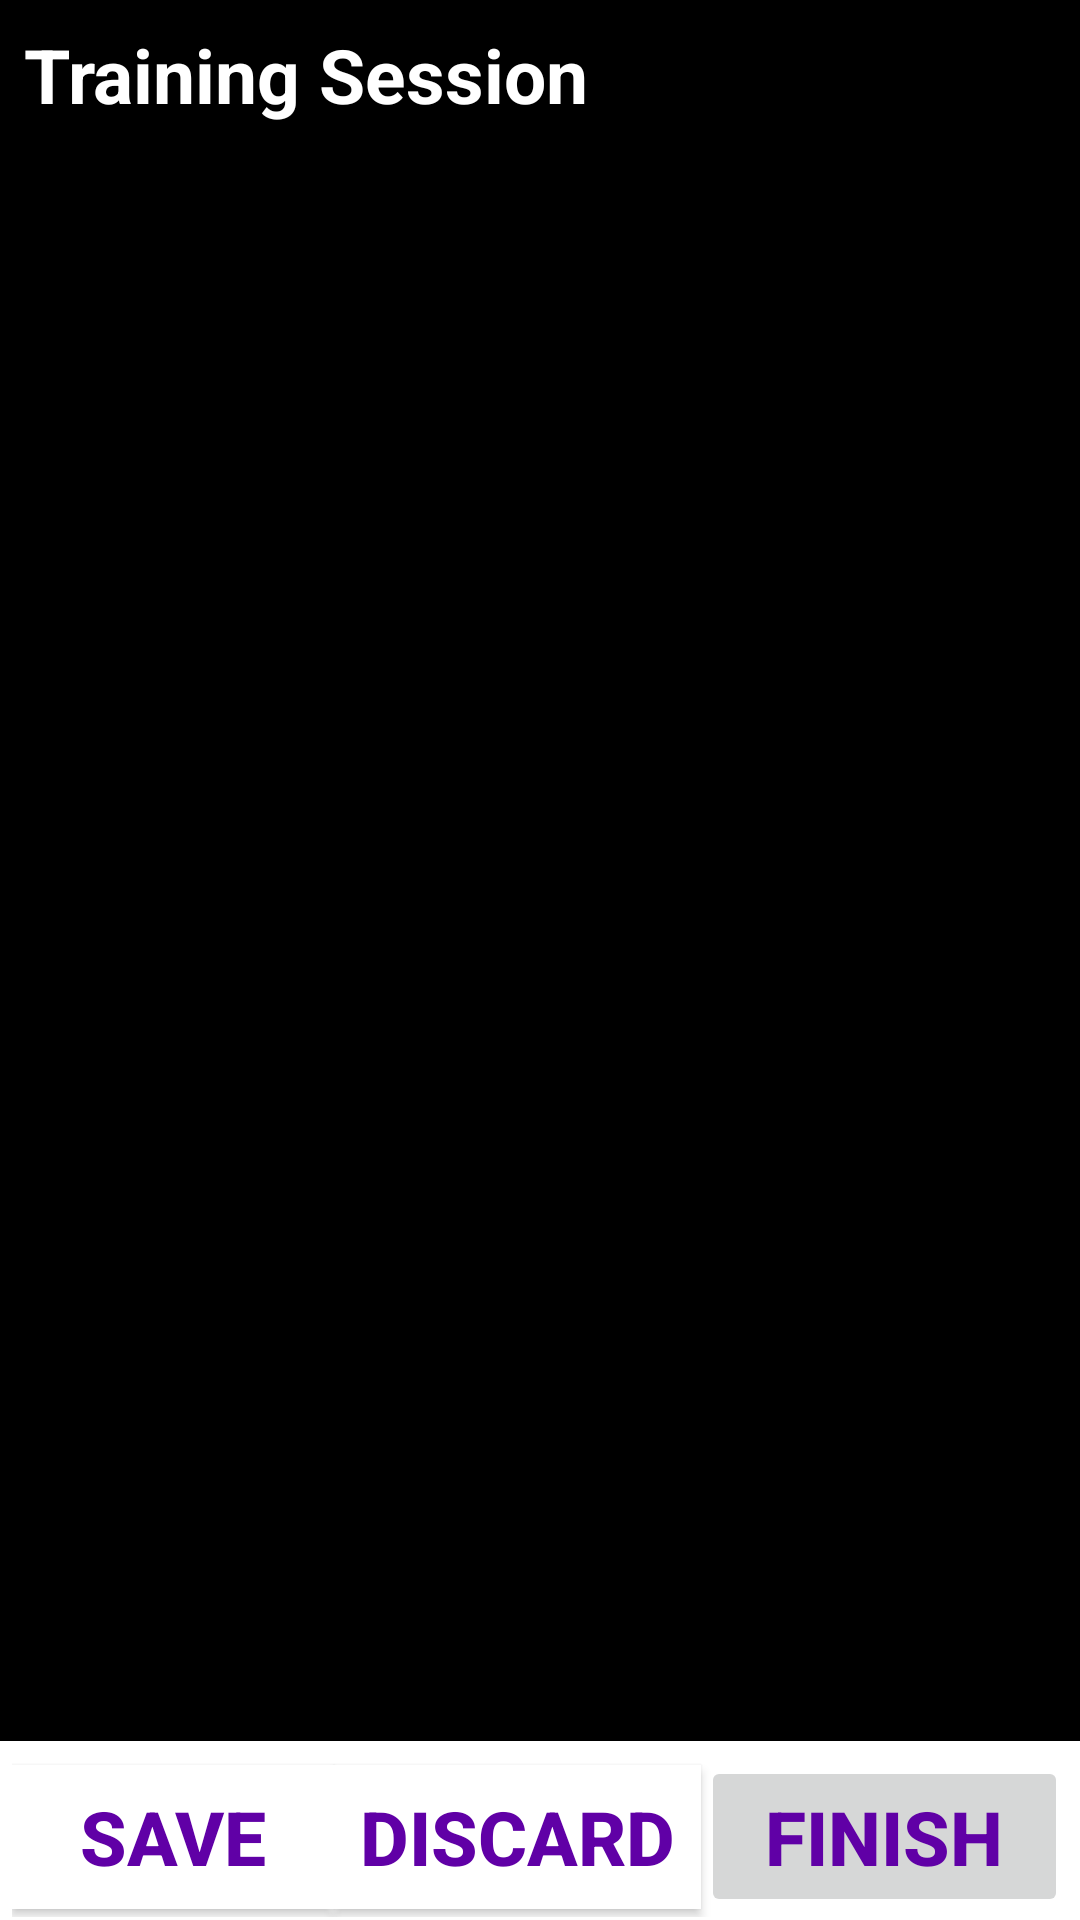

Produce the Android XML layout that renders to this screen, including the resource entries it uses.
<!-- AndroidManifest.xml: fallback theme Theme.MaterialComponents.DayNight.NoActionBar -->
<!-- res/layout/create_gesture.xml -->
<?xml version="1.0" encoding="utf-8"?>
<LinearLayout xmlns:android="http://schemas.android.com/apk/res/android"
    android:layout_width="match_parent"
    android:layout_height="match_parent"
    android:orientation="vertical"
    android:background="#000000">

    <LinearLayout
        android:layout_width="match_parent"
        android:layout_height="wrap_content"
        android:orientation="horizontal" >

        <TextView
            android:id="@+id/trainingSessionName"
            android:layout_width="match_parent"
            android:layout_height="wrap_content"
            android:clickable="false"
            android:padding="@dimen/gesture_thumbnail_inset"
            android:textColor="@color/button_color"
            android:textSize="25dp"
            android:textStyle="bold"
            android:text="@string/training_session_name"
            android:textAppearance="?android:attr/textAppearanceMedium" />

    </LinearLayout>

    <android.gesture.GestureOverlayView
        android:id="@+id/gestures_overlay"
        android:layout_width="match_parent"
        android:layout_height="0dip"
        android:layout_weight="1.0"
        android:fadeOffset="10000"
        android:background="@color/black"
        android:gestureStrokeType="multiple" />

    <LinearLayout
        style="@android:style/ButtonBar"
        android:layout_width="match_parent"
        android:layout_height="wrap_content"
        android:orientation="horizontal"
        android:background="@color/button_color">

        <Button
            android:id="@+id/saveGesture"
            android:layout_width="0dp"
            android:layout_height="wrap_content"
            android:layout_weight="0.88"
            android:onClick="onSaveButtonPress"
            android:text="@string/button_save"
            android:textSize="25dp"
            android:textStyle="bold"
            android:background="#ffffff"
            android:textColor="@color/text_color"/>

        <Button
            android:id="@+id/discard"
            android:layout_width="0dip"
            android:layout_height="wrap_content"
            android:layout_weight="1"
            android:onClick="onDiscardButtonPress"
            android:text="@string/button_discard"
            android:textSize="25dp"
            android:textStyle="bold"
            android:background="#ffffff"
            android:textColor="@color/text_color"/>

        <Button
            android:id="@+id/finishSession"
            android:layout_width="0dip"
            android:layout_height="wrap_content"
            android:layout_weight="1"
            android:enabled="false"
            android:textSize="25dp"
            android:textStyle="bold"

            android:onClick="onFinishSessionButtonPress"
            android:text="@string/button_finish"
            android:textColor="@color/text_color"/>
    </LinearLayout>

</LinearLayout>
<!-- resources referenced by this layout -->
<resources>
  <color name="black">#000000</color>
  <color name="button_color">#ffffff</color>
  <color name="text_color">#6000a6</color>
  <dimen name="gesture_thumbnail_inset">8dip</dimen>
  <string name="button_discard">Discard</string>
  <string name="button_finish">Finish</string>
  <string name="button_save">Save</string>
  <string name="training_session_name">Training Session</string>
</resources>
